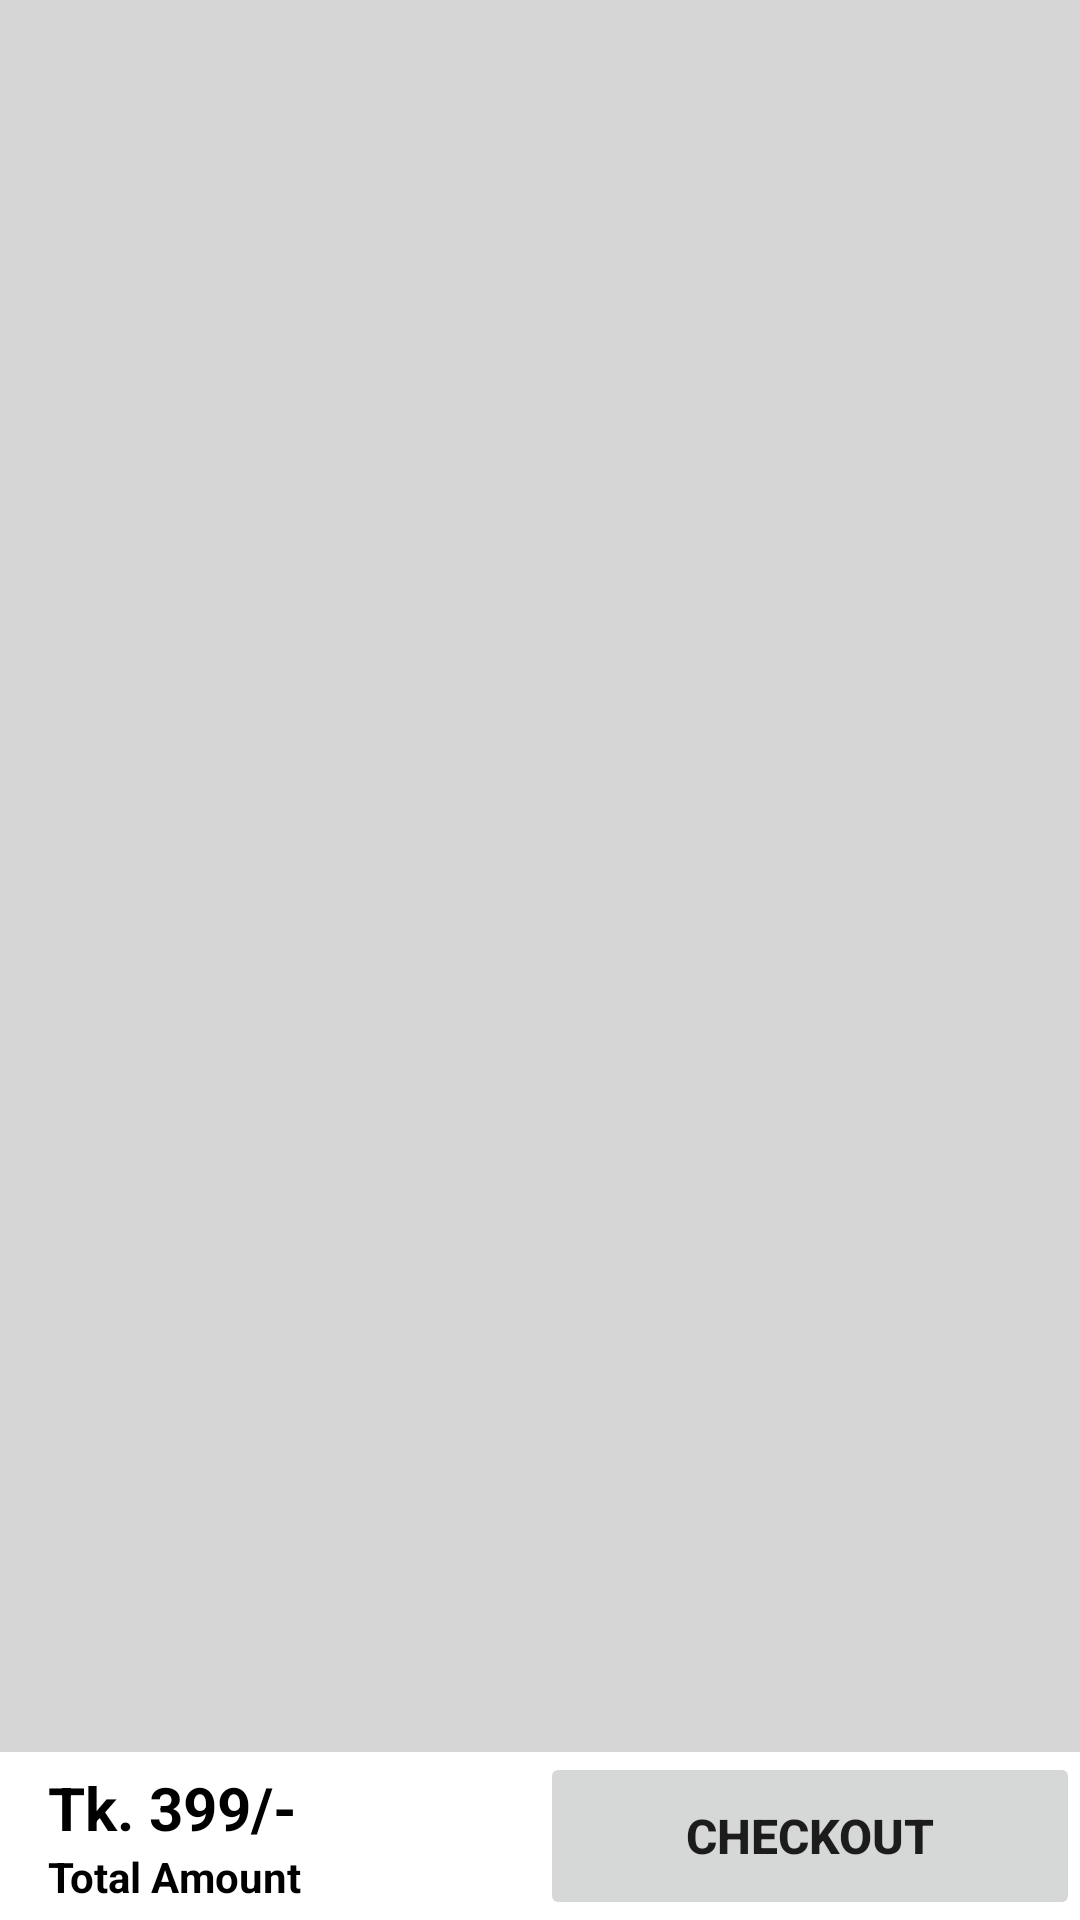

Reconstruct the res/layout file that produces this screen, plus the resources it refers to.
<!-- AndroidManifest.xml: application theme Theme.BoiWala -->
<!-- res/layout/fragment_cart.xml -->
<?xml version="1.0" encoding="utf-8"?>
<androidx.constraintlayout.widget.ConstraintLayout xmlns:android="http://schemas.android.com/apk/res/android"
    xmlns:app="http://schemas.android.com/apk/res-auto"
    xmlns:tools="http://schemas.android.com/tools"
    android:layout_width="match_parent"
    android:layout_height="match_parent"
    tools:context=".ui.CartFragment">

    <androidx.recyclerview.widget.RecyclerView
        android:id="@+id/cartItemsRecyclerView"
            android:layout_width="0dp"
            android:layout_height="0dp"
            app:layout_constraintBottom_toTopOf="@+id/linearLayout3"
            app:layout_constraintEnd_toEndOf="parent"
            app:layout_constraintStart_toStartOf="parent"
            app:layout_constraintTop_toTopOf="parent"
            android:background="#d6d6d6"/>

    <LinearLayout
        android:id="@+id/linearLayout3"
        android:layout_width="0dp"
        android:layout_height="56dp"
        android:elevation="8dp"
        android:orientation="horizontal"
        app:layout_constraintBottom_toBottomOf="parent"
        app:layout_constraintEnd_toEndOf="parent"
        app:layout_constraintStart_toStartOf="parent">

        <LinearLayout
            android:layout_width="match_parent"
            android:layout_height="match_parent"
            android:layout_weight="1"
            android:gravity="center_vertical"
            android:orientation="vertical"
            android:paddingStart="16dp">

            <TextView
                android:id="@+id/totalCartAmount"
                android:layout_width="wrap_content"
                android:layout_height="wrap_content"
                android:text="Tk. 399/-"
                android:textColor="@color/black"
                android:textSize="20sp"
                android:textStyle="bold" />

            <TextView
                android:layout_width="wrap_content"
                android:layout_height="wrap_content"
                android:text="Total Amount"
                android:textColor="@color/black"
                android:textSize="14sp"
                android:textStyle="bold" />


        </LinearLayout>

        <Button
            android:id="@+id/cartContinueBtn"
            android:layout_width="match_parent"
            android:layout_height="match_parent"
            android:layout_weight="1"
            android:stateListAnimator="@null"
            android:text="Checkout"
            android:textSize="16sp"
            android:textStyle="bold" />

    </LinearLayout>
</androidx.constraintlayout.widget.ConstraintLayout>
<!-- resources referenced by this layout -->
<resources>
  <color name="black">#FF000000</color>
  <style name="Theme.BoiWala" parent="Theme.MaterialComponents.DayNight.NoActionBar">
          
          <item name="colorPrimary">@color/skyBlue</item>
          <item name="colorPrimaryVariant">@color/purple_700</item>
          <item name="colorOnPrimary">@color/white</item>
          
          <item name="colorSecondary">@color/skyBlue</item>
          <item name="colorSecondaryVariant">@color/teal_700</item>
          <item name="colorOnSecondary">@color/black</item>
          
          <item name="android:statusBarColor" tools:targetApi="21">?attr/colorPrimaryVariant</item>
          
      </style>
  <color name="skyBlue">#FF2196F3</color>
  <color name="purple_700">#FF3700B3</color>
  <color name="white">#FFFFFFFF</color>
  <color name="teal_700">#FF018786</color>
</resources>
